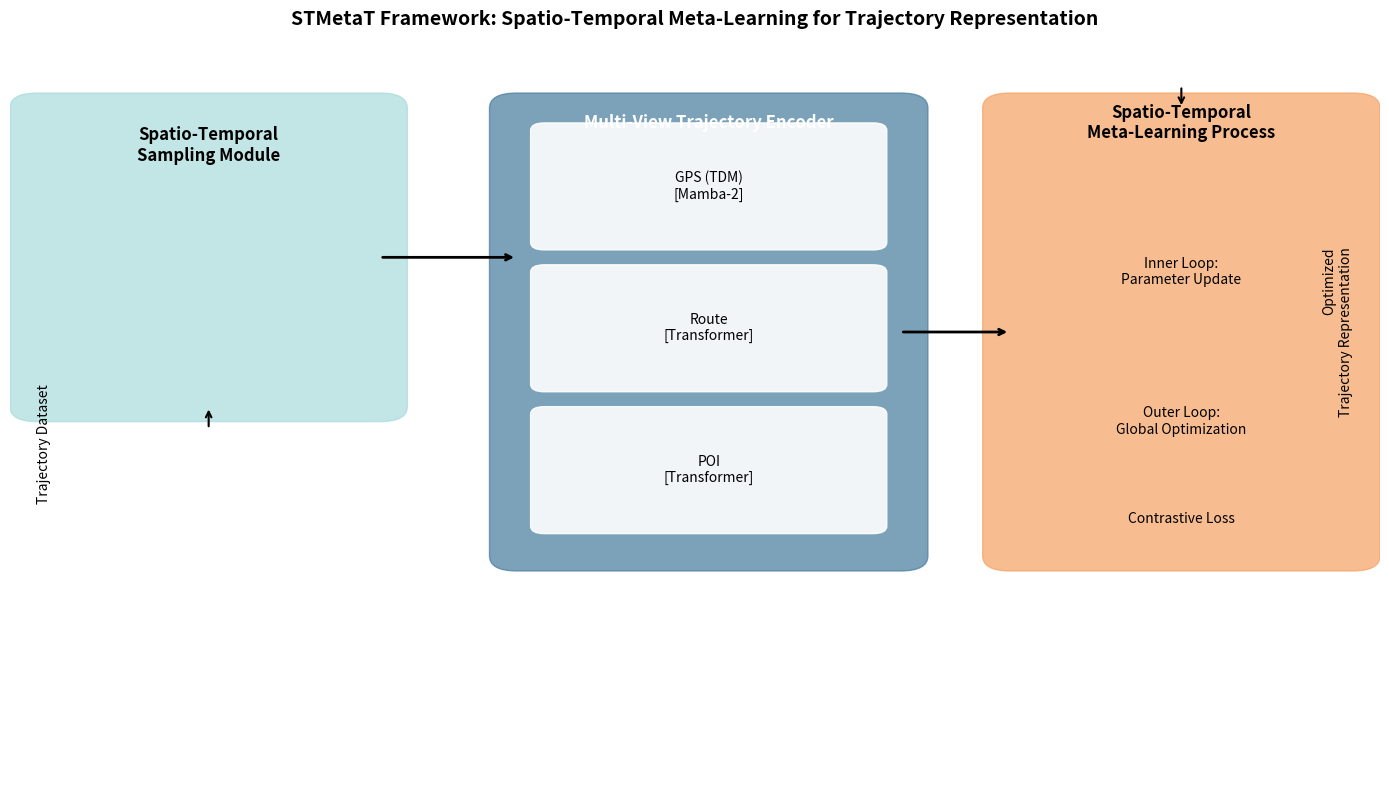

This chart was generated by the following Python code:
# 我将使用matplotlib绘制一个清晰的模型结构框架图
import matplotlib.pyplot as plt
import matplotlib.patches as patches

# 设置画布大小和背景
fig, ax = plt.subplots(figsize=(14, 8))
ax.axis('off')

# 绘制模块的矩形框
module_colors = ['#a8dadc', '#457b9d', '#f4a261']

# Spatio-Temporal Sampling Module
ax.add_patch(patches.FancyBboxPatch((0.02, 0.5), 0.25, 0.4, boxstyle="round,pad=0.02", color=module_colors[0], alpha=0.7))
ax.text(0.145, 0.85, 'Spatio-Temporal\nSampling Module', fontsize=12, ha='center', va='center', weight='bold')

# Multi-View Trajectory Encoder
ax.add_patch(patches.FancyBboxPatch((0.37, 0.3), 0.28, 0.6, boxstyle="round,pad=0.02", color=module_colors[1], alpha=0.7))
ax.text(0.51, 0.88, 'Multi-View Trajectory Encoder', fontsize=12, ha='center', va='center', weight='bold', color='white')

# GPS view
ax.add_patch(patches.FancyBboxPatch((0.39, 0.72), 0.24, 0.15, boxstyle="round,pad=0.01", color='white', alpha=0.9))
ax.text(0.51, 0.795, 'GPS (TDM)\n[Mamba-2]', fontsize=10, ha='center', va='center')

# Route view
ax.add_patch(patches.FancyBboxPatch((0.39, 0.53), 0.24, 0.15, boxstyle="round,pad=0.01", color='white', alpha=0.9))
ax.text(0.51, 0.605, 'Route\n[Transformer]', fontsize=10, ha='center', va='center')

# POI view
ax.add_patch(patches.FancyBboxPatch((0.39, 0.34), 0.24, 0.15, boxstyle="round,pad=0.01", color='white', alpha=0.9))
ax.text(0.51, 0.415, 'POI\n[Transformer]', fontsize=10, ha='center', va='center')

# Spatio-Temporal Meta-Learning Process
ax.add_patch(patches.FancyBboxPatch((0.73, 0.3), 0.25, 0.6, boxstyle="round,pad=0.02", color=module_colors[2], alpha=0.7))
ax.text(0.855, 0.88, 'Spatio-Temporal\nMeta-Learning Process', fontsize=12, ha='center', va='center', weight='bold')

# 内循环和外循环文本
ax.text(0.855, 0.68, 'Inner Loop:\nParameter Update', fontsize=10, ha='center', va='center')
ax.text(0.855, 0.48, 'Outer Loop:\nGlobal Optimization', fontsize=10, ha='center', va='center')
ax.text(0.855, 0.35, 'Contrastive Loss', fontsize=10, ha='center', va='center')

# 绘制箭头
ax.annotate('', xy=(0.37, 0.7), xytext=(0.27, 0.7), arrowprops=dict(arrowstyle='->', lw=2))
ax.annotate('', xy=(0.73, 0.6), xytext=(0.65, 0.6), arrowprops=dict(arrowstyle='->', lw=2))

# 数据输入和输出文本
ax.text(0.02, 0.45, 'Trajectory Dataset', fontsize=10, ha='left', va='center', rotation=90)
ax.annotate('', xy=(0.145, 0.5), xytext=(0.145, 0.47), arrowprops=dict(arrowstyle='->', lw=1.5))

ax.text(0.98, 0.6, 'Optimized\nTrajectory Representation', fontsize=10, ha='right', va='center', rotation=90)
ax.annotate('', xy=(0.855, 0.9), xytext=(0.855, 0.93), arrowprops=dict(arrowstyle='->', lw=1.5))

# 标题
plt.title('STMetaT Framework: Spatio-Temporal Meta-Learning for Trajectory Representation', fontsize=14, weight='bold')

plt.tight_layout()
plt.show()
